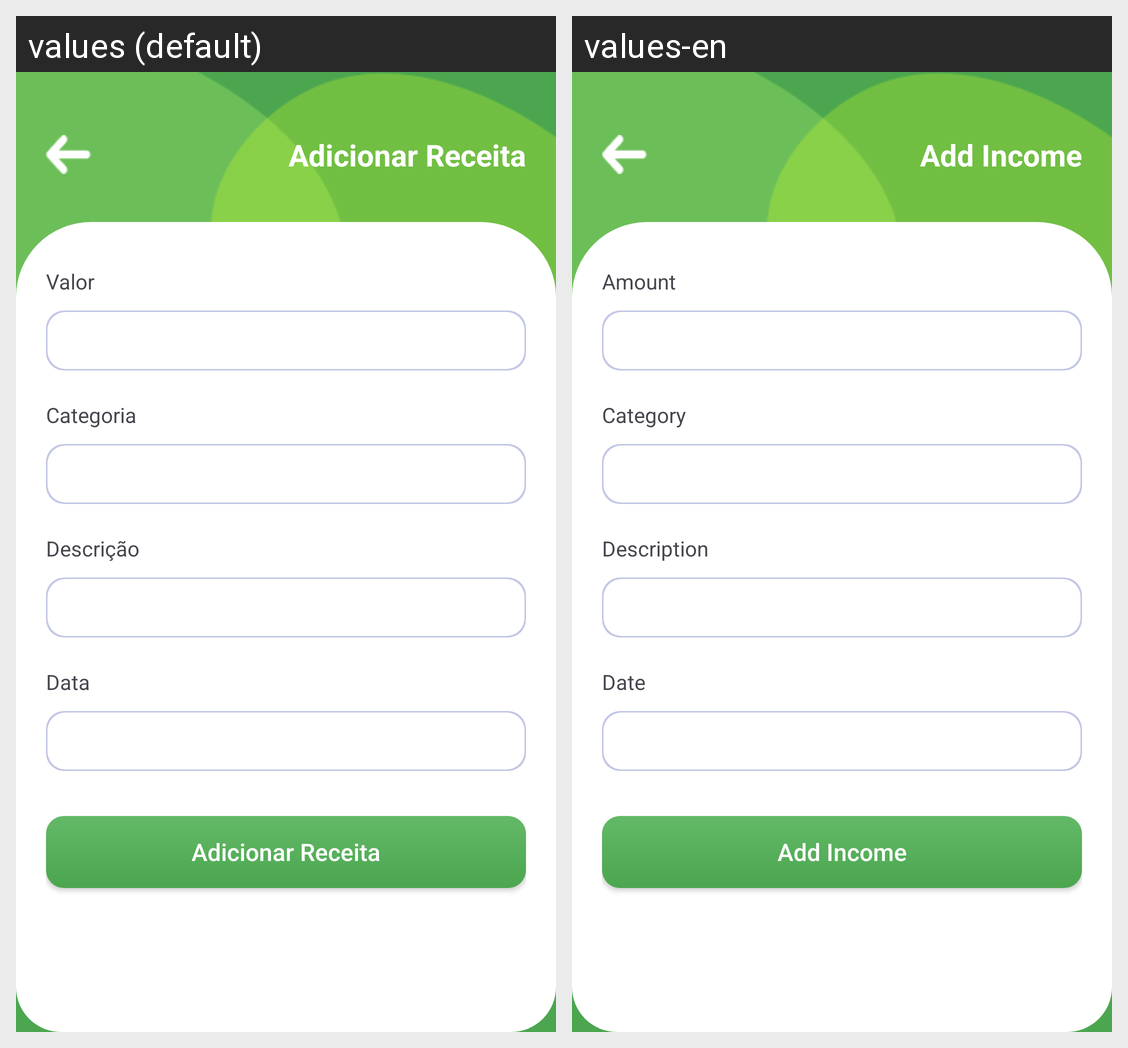

The same Android screen rendered under two of its app's locales, left to right. List the strings drawn on it with the default value and each locale's translation.
Android screen res/layout/activity_cadastrar_receitas.xml rendered under 2 locales, left to right: values (default), values-en. Device: Nexus 5 (rendered at 1080×1920; each locale shown at half size, 540×960, under a caption strip naming it); theme Theme.Moca.
Strings drawn on this screen, with the default value and each locale's value (text and hints the layout hard-codes, and strings that could not be matched under every locale, appear in the picture but are not listed):

adicionar_receita
  values: Adicionar Receita
  values-en: Add Income

valor
  values: Valor
  values-en: Amount

categoria
  values: Categoria
  values-en: Category

descricao
  values: Descrição
  values-en: Description

data
  values: Data
  values-en: Date
